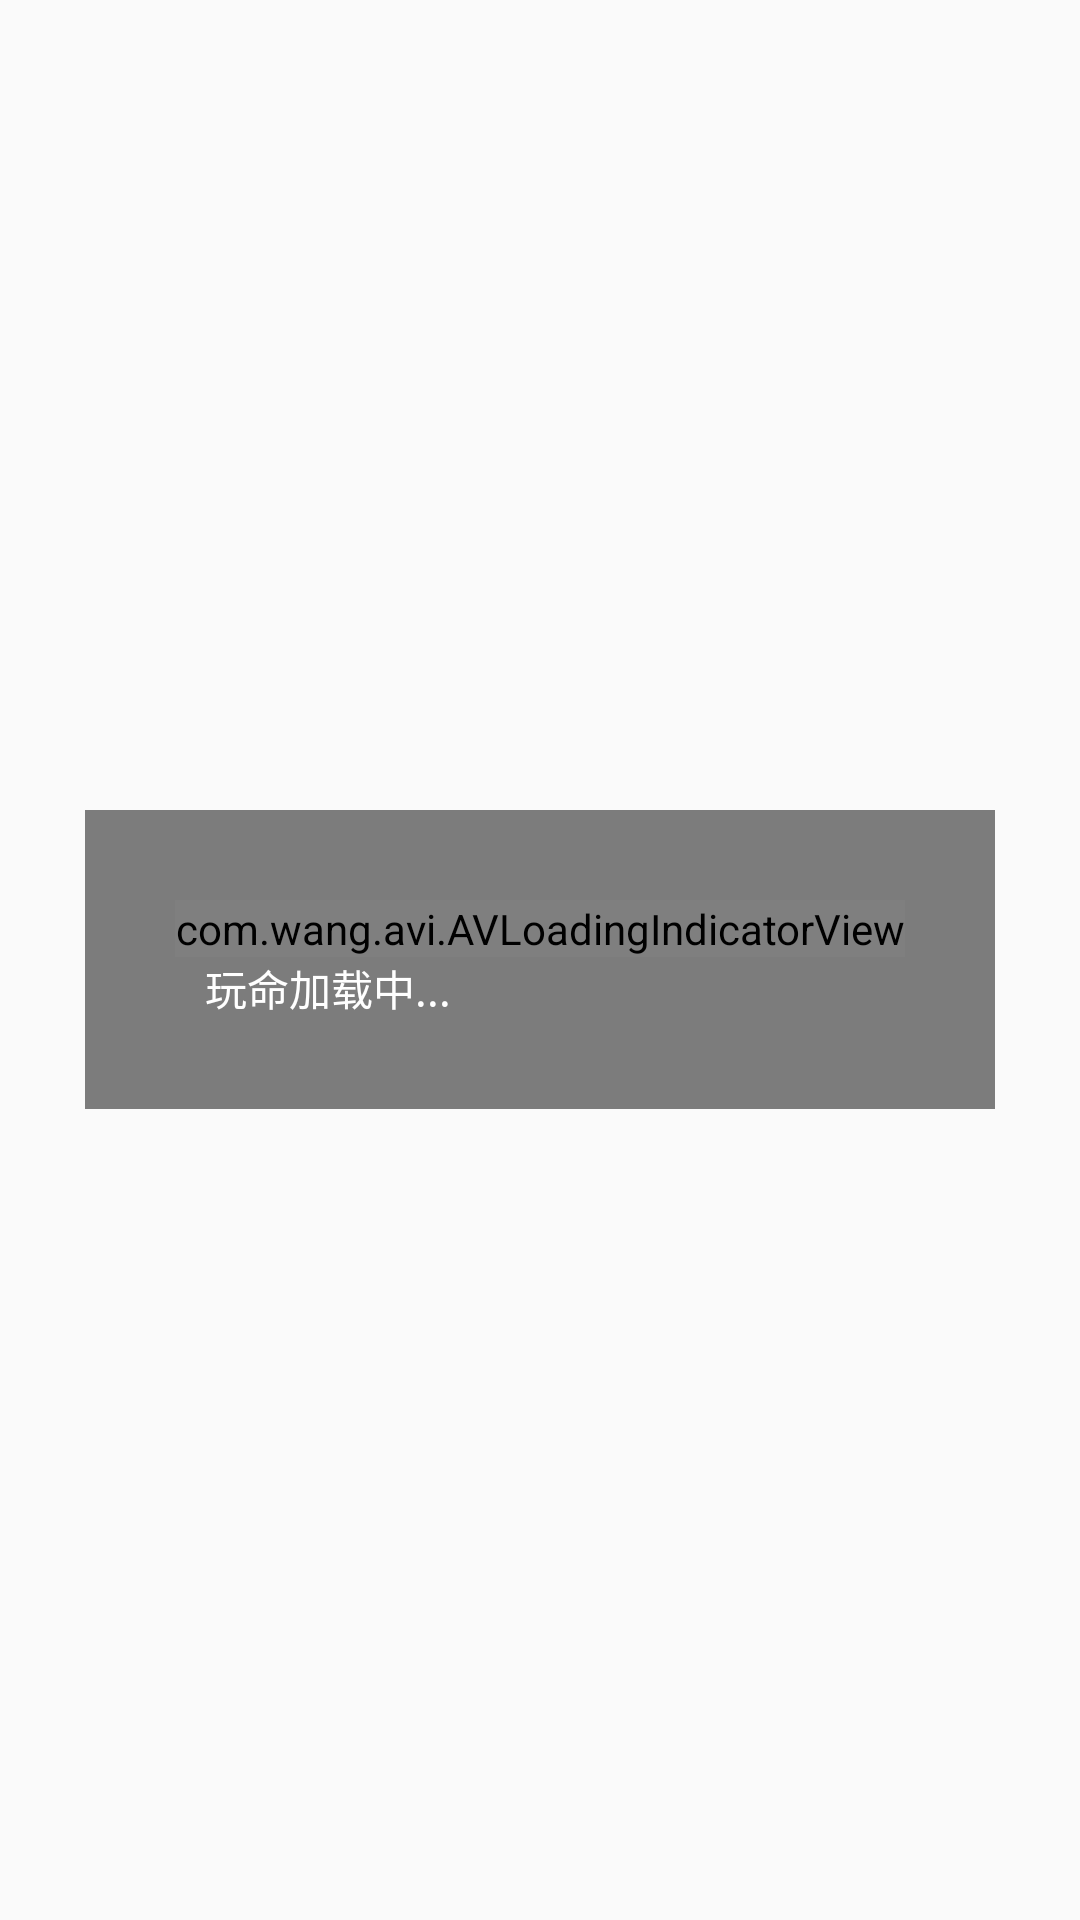

Here is an Android app screen rendered from its layout file. Give the layout XML and the strings, colors and styles it references.
<!-- AndroidManifest.xml: application theme Theme.AppCompat.Light.NoActionBar -->
<!-- res/layout/dialog_wait.xml -->
<?xml version="1.0" encoding="utf-8"?>
<LinearLayout xmlns:android="http://schemas.android.com/apk/res/android"
    xmlns:app="http://schemas.android.com/apk/res-auto"
    android:orientation="vertical"
    android:gravity="center"
    android:layout_gravity="center"
    android:layout_width="wrap_content"
    android:layout_height="wrap_content">

    <LinearLayout
        android:padding="30dp"
        android:background="#80000000"
        android:orientation="vertical"
        android:layout_width="wrap_content"
        android:gravity="center"
        android:layout_height="wrap_content">
        <com.wang.avi.AVLoadingIndicatorView
            android:layout_width="wrap_content"
            android:layout_height="wrap_content"
            />
        <TextView
            android:layout_gravity="center_vertical"
            android:layout_marginLeft="10dp"
            android:layout_width="wrap_content"
            android:layout_height="wrap_content"
            android:textColor="@color/white"
            android:text="@string/wait_loading"/>
    </LinearLayout>

</LinearLayout>
<!-- resources referenced by this layout -->
<resources>
  <color name="white">#FFFFFF</color>
  <string name="wait_loading">玩命加载中...</string>
</resources>
